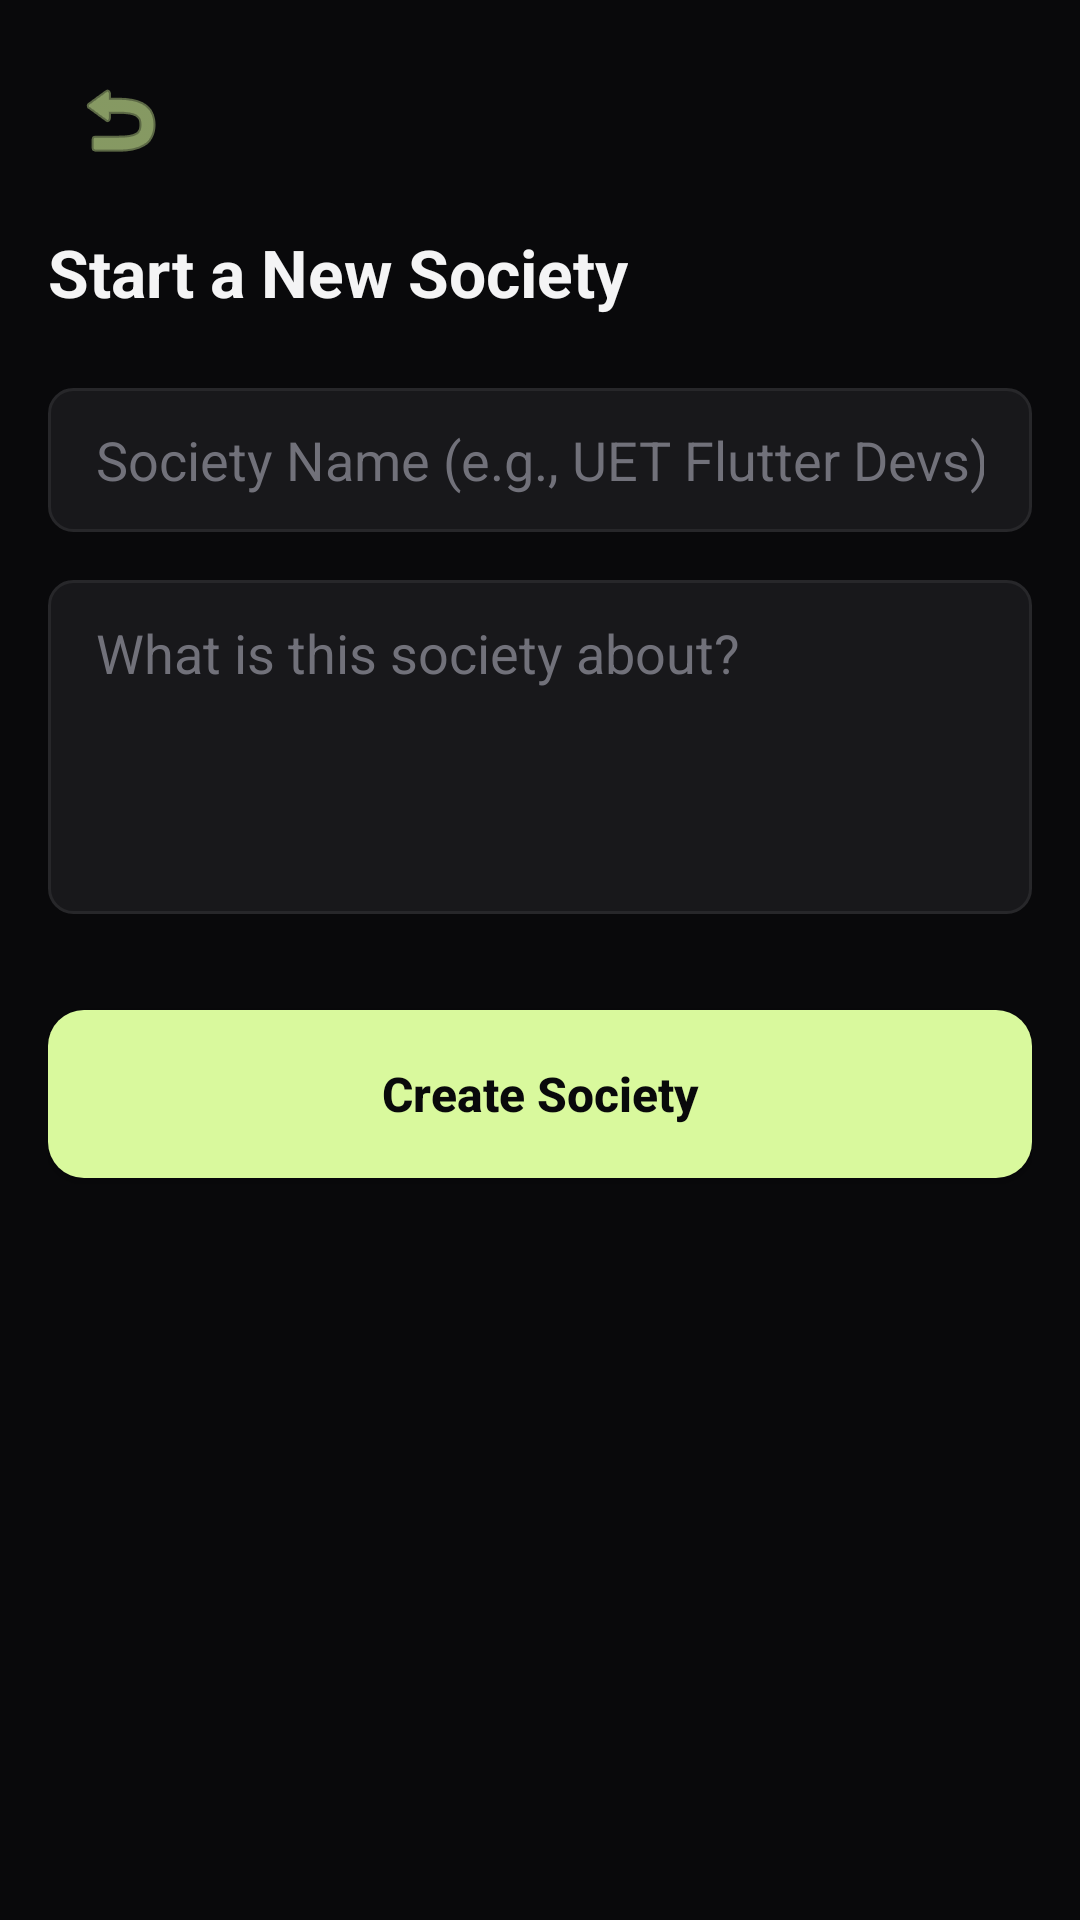

Android layout source for this screen:
<!-- AndroidManifest.xml: application theme Theme.UniFiltered -->
<!-- res/layout/activity_create_society.xml -->
<?xml version="1.0" encoding="utf-8"?>

<androidx.constraintlayout.widget.ConstraintLayout xmlns:android="http://schemas.android.com/apk/res/android"
    xmlns:app="http://schemas.android.com/apk/res-auto"
    android:layout_width="match_parent"
    android:layout_height="match_parent"
    android:background="@color/zinc_black"
    android:padding="16dp">

    <ImageButton
        android:id="@+id/btnBack"
        android:layout_width="48dp"
        android:layout_height="48dp"
        android:background="?attr/selectableItemBackgroundBorderless"
        android:src="@android:drawable/ic_menu_revert"
        app:tint="@color/cyber_lime"
        app:layout_constraintStart_toStartOf="parent"
        app:layout_constraintTop_toTopOf="parent" />

    <TextView
        android:id="@+id/tvTitle"
        android:layout_width="wrap_content"
        android:layout_height="wrap_content"
        android:layout_marginTop="12dp"
        android:text="Start a New Society"
        android:textColor="@color/off_white"
        android:textSize="22sp"
        android:textStyle="bold"
        app:layout_constraintStart_toStartOf="parent"
        app:layout_constraintTop_toBottomOf="@id/btnBack" />

    <EditText
        android:id="@+id/etSocietyName"
        android:layout_width="match_parent"
        android:layout_height="48dp"
        android:layout_marginTop="24dp"
        android:background="@drawable/bg_input_field"
        android:hint="Society Name (e.g., UET Flutter Devs)"
        android:textColor="@color/off_white"
        android:textColorHint="@color/muted_gray"
        android:paddingHorizontal="16dp"
        android:inputType="textCapWords"
        app:layout_constraintTop_toBottomOf="@id/tvTitle" />

    <EditText
        android:id="@+id/etSocietyBio"
        android:layout_width="match_parent"
        android:layout_height="wrap_content"
        android:layout_marginTop="16dp"
        android:background="@drawable/bg_input_field"
        android:gravity="top|start"
        android:hint="What is this society about?"
        android:textColor="@color/off_white"
        android:textColorHint="@color/muted_gray"
        android:paddingHorizontal="16dp"
        android:paddingVertical="12dp"
        android:inputType="textMultiLine"
        android:lines="4"
        app:layout_constraintTop_toBottomOf="@id/etSocietyName" />

    <Button
        android:id="@+id/btnSubmitSociety"
        android:layout_width="match_parent"
        android:layout_height="56dp"
        android:layout_marginTop="32dp"
        android:background="@drawable/bg_button_ember"
        android:text="Create Society"
        android:textAllCaps="false"
        android:textColor="@color/zinc_black"
        android:textSize="16sp"
        android:textStyle="bold"
        app:backgroundTint="@null"
        app:layout_constraintTop_toBottomOf="@id/etSocietyBio" />

</androidx.constraintlayout.widget.ConstraintLayout>
<!-- resources referenced by this layout -->
<resources>
  <color name="cyber_lime">#D9F99D</color>
  <color name="muted_gray">#71717A</color>
  <color name="off_white">#F4F4F5</color>
  <color name="zinc_black">#09090B</color>
  <!-- drawable bg_button_ember (drawable) -->
  <?xml version="1.0" encoding="utf-8"?>
  
  <shape xmlns:android="http://schemas.android.com/apk/res/android">
      <solid android:color="@color/cyber_lime" />
      <corners android:radius="12dp" />
  </shape>
  <!-- drawable bg_input_field (drawable) -->
  <?xml version="1.0" encoding="utf-8"?>
  
  <shape xmlns:android="http://schemas.android.com/apk/res/android">
      <solid android:color="@color/zinc_gray" />
      <stroke android:width="1dp" android:color="@color/dark_graphite" />
      <corners android:radius="8dp" />
  </shape>
  <style name="Theme.UniFiltered" parent="Theme.MaterialComponents.DayNight.NoActionBar">
          
          <item name="colorPrimary">@color/cyber_lime</item>
          <item name="colorPrimaryVariant">@color/cyber_lime</item>
          <item name="colorOnPrimary">@color/zinc_black</item>
          
          <item name="colorSecondary">@color/dark_graphite</item>
          <item name="colorSecondaryVariant">@color/dark_graphite</item>
          <item name="colorOnSecondary">@color/off_white</item>
          
          <item name="android:statusBarColor">@color/zinc_black</item>
          
          <item name="android:windowBackground">@color/zinc_black</item>
      </style>
  <color name="zinc_gray">#18181B</color>
  <color name="dark_graphite">#27272A</color>
</resources>
